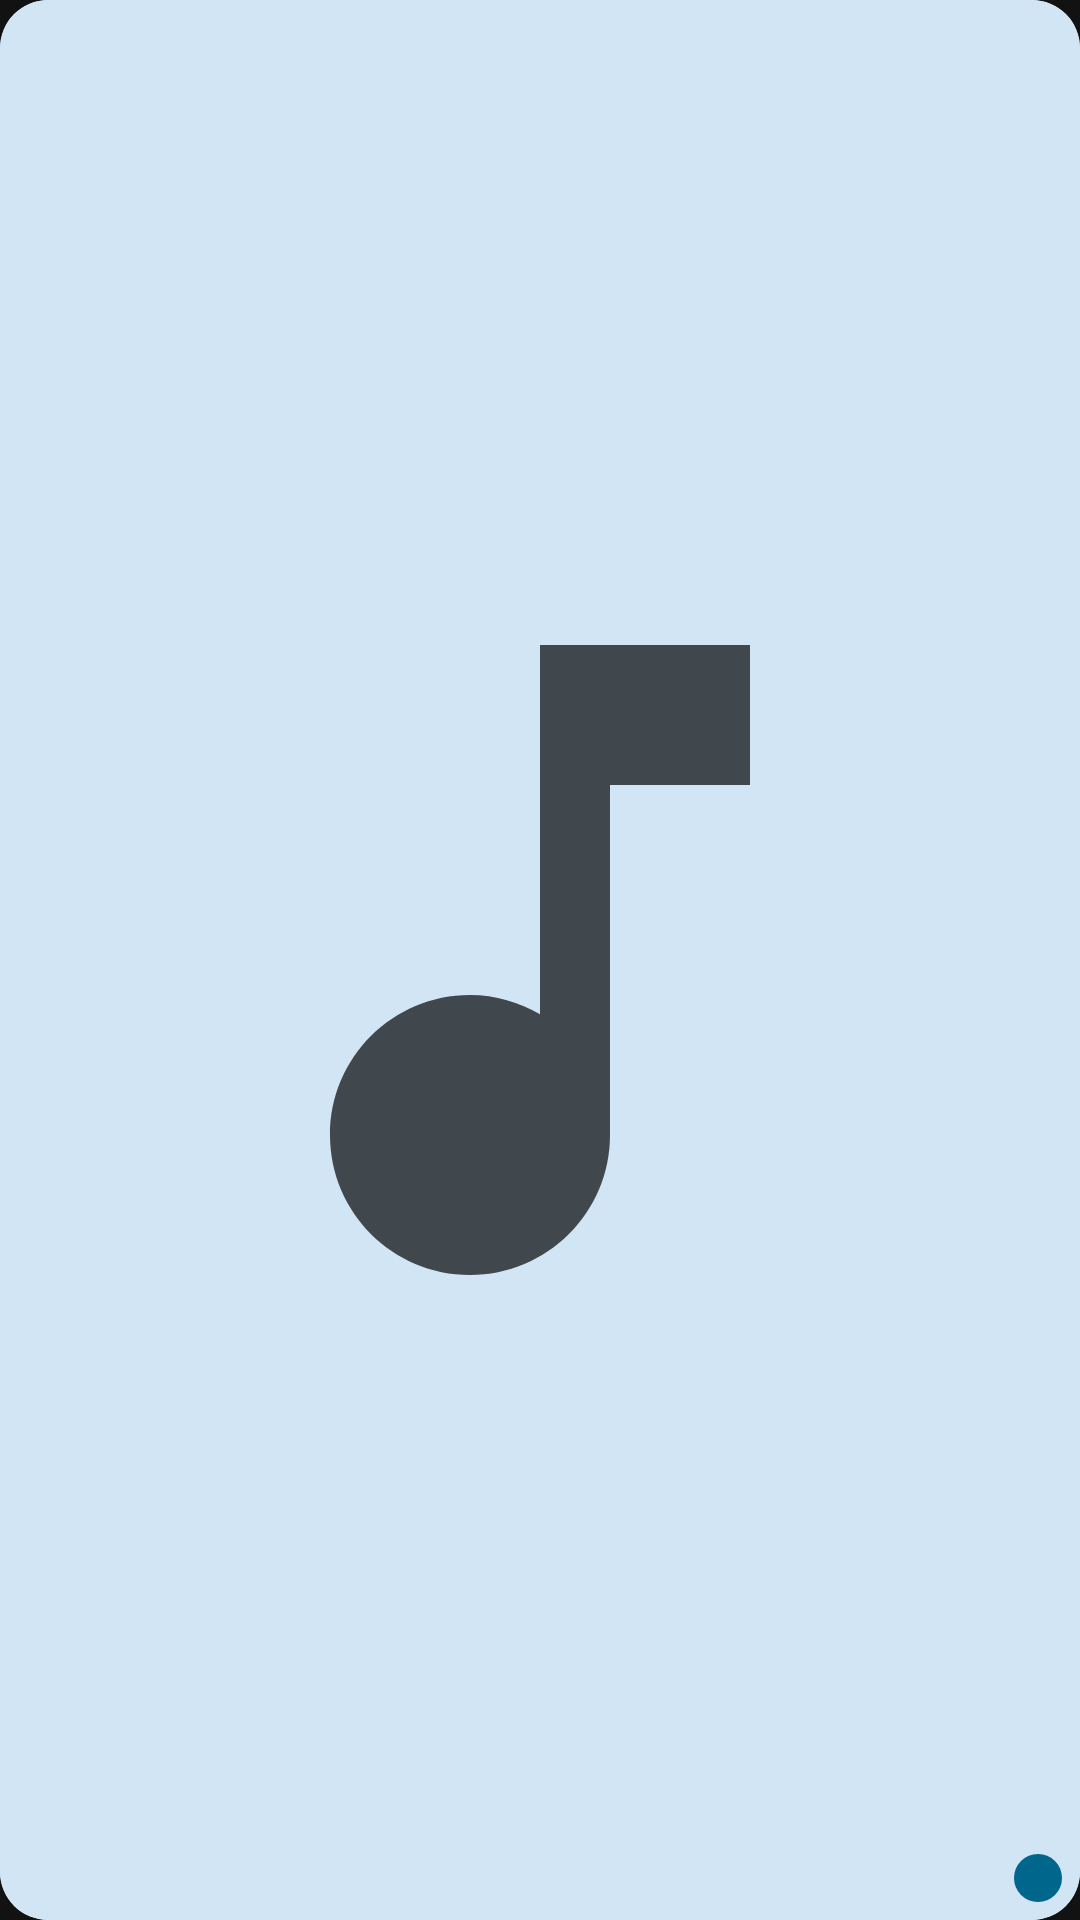

Reconstruct the res/layout file that produces this screen, plus the resources it refers to.
<!-- AndroidManifest.xml: application theme Theme.SpotifyGood -->
<!-- res/layout/widget_np_small.xml -->
<?xml version="1.0" encoding="utf-8"?>
<FrameLayout xmlns:android="http://schemas.android.com/apk/res/android"
    xmlns:tools="http://schemas.android.com/tools"
    android:id="@android:id/background"
    android:layout_width="match_parent"
    android:layout_height="match_parent"
    android:background="@drawable/widget_background"
    android:clipToOutline="true"
    tools:targetApi="31">

    <ImageView
        android:id="@+id/widget_art"
        android:layout_width="match_parent"
        android:layout_height="match_parent"
        android:importantForAccessibility="no"
        android:scaleType="centerCrop"
        android:src="@drawable/widget_art_placeholder" />

    
    <ImageButton
        android:id="@+id/widget_play"
        style="@style/Widget.SpotifyGood.NowPlaying.Play"
        android:layout_width="wrap_content"
        android:layout_height="wrap_content"
        android:layout_gravity="bottom|end"
        android:layout_margin="6dp"
        android:adjustViewBounds="true"
        android:maxWidth="40dp"
        android:maxHeight="40dp"
        android:src="@drawable/media3_icon_play" />
</FrameLayout>
<!-- resources referenced by this layout -->
<resources>
  <!-- drawable widget_art_placeholder (drawable) -->
  <?xml version="1.0" encoding="utf-8"?>
  <vector xmlns:android="http://schemas.android.com/apk/res/android"
      android:width="96dp"
      android:height="96dp"
      android:viewportWidth="96"
      android:viewportHeight="96">
      <path
          android:fillColor="@color/widget_surface_variant"
          android:pathData="M9.6,0H86.4A9.6,9.6 0,0 1,96 9.6V86.4A9.6,9.6 0,0 1,86.4 96H9.6A9.6,9.6 0,0 1,0 86.4V9.6A9.6,9.6 0,0 1,9.6 0Z" />
      <group
          android:scaleX="1.75"
          android:scaleY="1.75"
          android:translateX="27"
          android:translateY="27">
          <path
              android:fillColor="@color/widget_on_surface_variant"
              android:pathData="M12,3v10.55c-0.59,-0.34 -1.27,-0.55 -2,-0.55 -2.21,0 -4,1.79 -4,4s1.79,4 4,4 4,-1.79 4,-4V7h4V3h-6z" />
      </group>
  </vector>
  <!-- drawable widget_background (drawable) -->
  <?xml version="1.0" encoding="utf-8"?>
  <shape xmlns:android="http://schemas.android.com/apk/res/android" android:shape="rectangle">
      <solid android:color="@color/widget_background" />
      <corners android:radius="@dimen/widget_background_radius" />
  </shape>
  <style name="Widget.SpotifyGood.NowPlaying.Play" parent="">
          <item name="android:background">@drawable/widget_play_background</item>
          <item name="android:scaleType">fitCenter</item>
          <item name="android:padding">8dp</item>
          <item name="android:tint">@color/widget_on_primary</item>
          <item name="android:contentDescription">@string/widget_play</item>
      </style>
  <style name="Theme.SpotifyGood" parent="android:Theme.Material.NoActionBar">
          <item name="android:windowBackground">@color/background</item>
          <item name="android:colorBackground">@color/background</item>
          <item name="android:colorAccent">@color/brand</item>
          <item name="android:statusBarColor">@android:color/transparent</item>
          <item name="android:navigationBarColor">@android:color/transparent</item>
          <item name="android:windowLightStatusBar">false</item>
      </style>
  <color name="widget_surface_variant">#FFE2E2E2</color>
  <color name="widget_on_surface_variant">#FF5A5A5A</color>
  <color name="widget_background">#FFF4F4F4</color>
  <dimen name="widget_background_radius">16dp</dimen>
  <!-- drawable widget_play_background (drawable) -->
  <?xml version="1.0" encoding="utf-8"?>
  <ripple xmlns:android="http://schemas.android.com/apk/res/android" android:color="?android:attr/colorControlHighlight">
      <item>
          <shape android:shape="oval">
              <solid android:color="@color/widget_primary" />
          </shape>
      </item>
  </ripple>
  <color name="widget_on_primary">#FFFFFFFF</color>
  <string name="widget_play">Play</string>
  <color name="background">#FF121212</color>
  <color name="brand">#FF1ED760</color>
  <color name="widget_primary">#FF0E7A39</color>
</resources>
